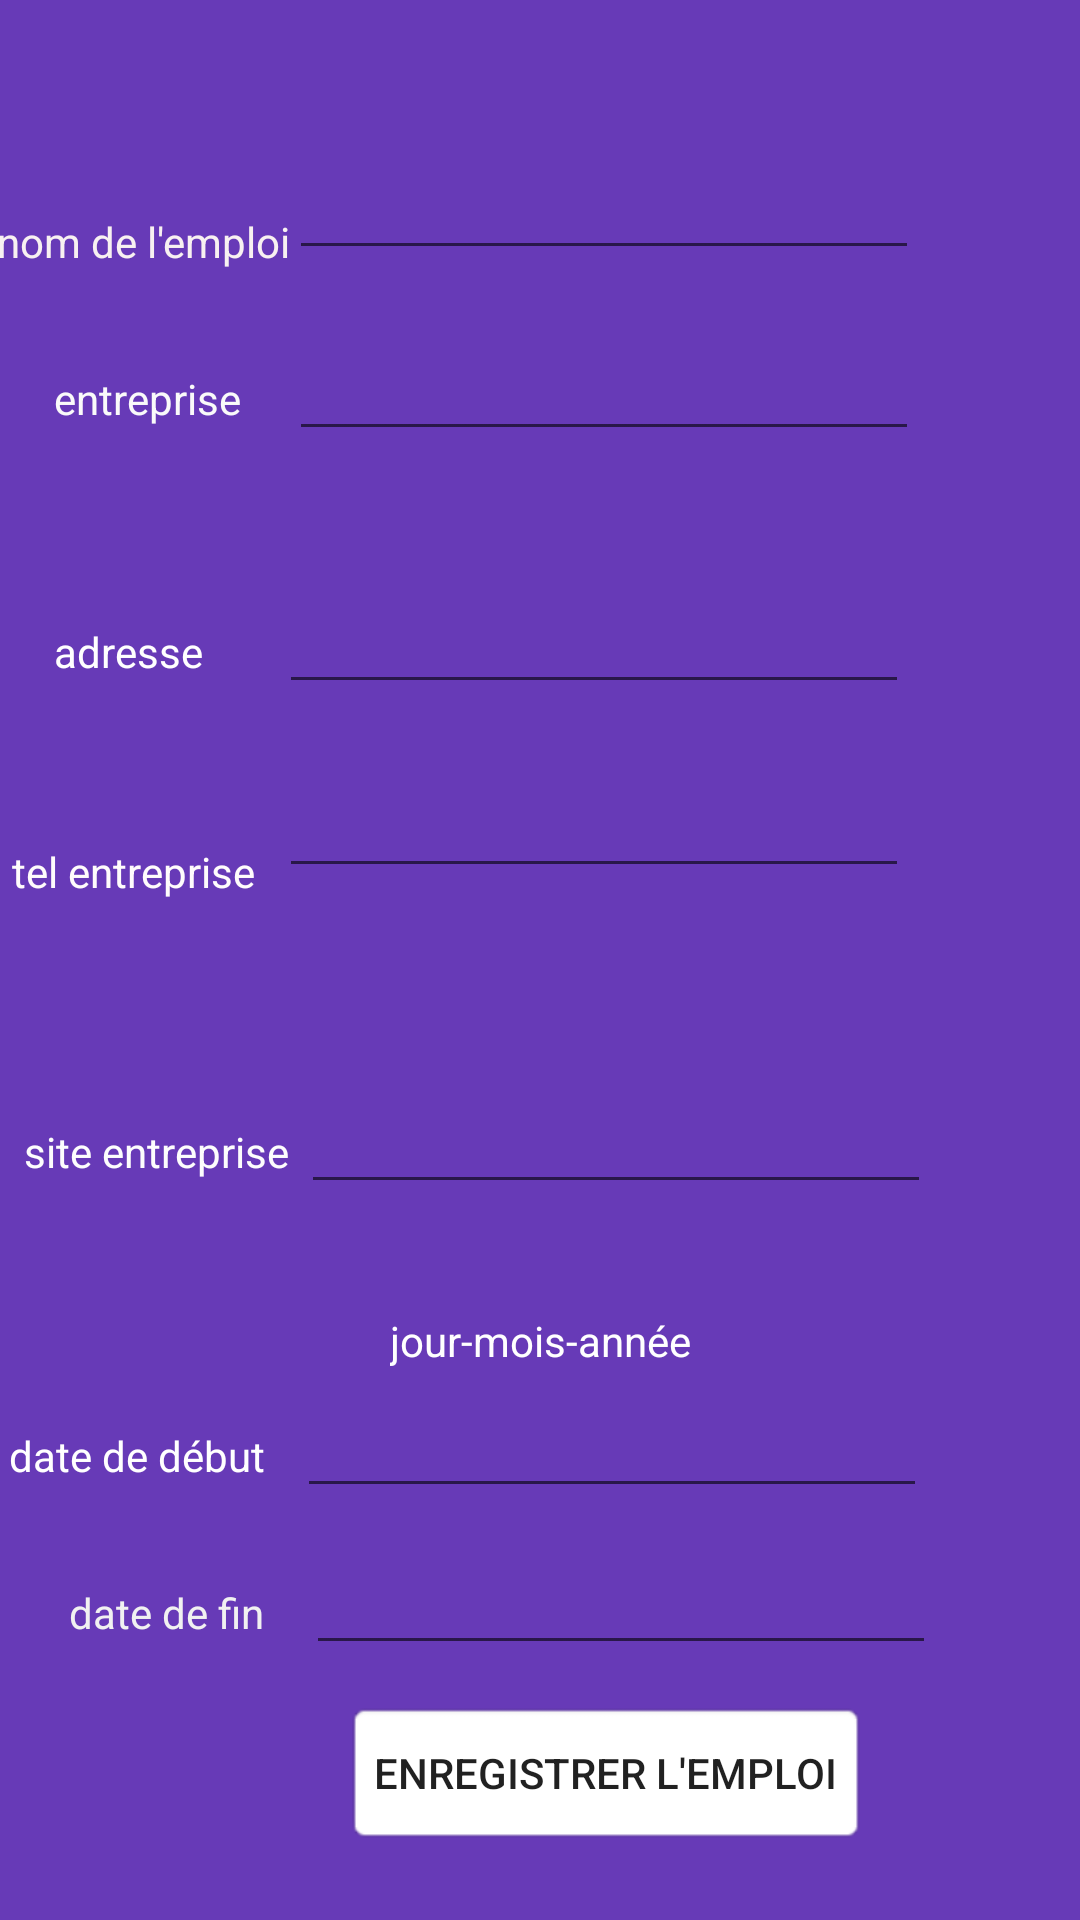

Produce the Android XML layout that renders to this screen, including the resource entries it uses.
<!-- AndroidManifest.xml: application theme Theme.SIOConnect -->
<!-- res/layout/activity_add_work.xml -->
<?xml version="1.0" encoding="utf-8"?>
<androidx.constraintlayout.widget.ConstraintLayout xmlns:android="http://schemas.android.com/apk/res/android"
    xmlns:app="http://schemas.android.com/apk/res-auto"
    xmlns:tools="http://schemas.android.com/tools"
    android:layout_width="match_parent"
    android:layout_height="match_parent"
    android:background="#673AB7"
    tools:context=".Travail.addWork">

    <EditText
        android:id="@+id/new_emploi"
        android:layout_width="wrap_content"
        android:layout_height="wrap_content"
        android:layout_marginBottom="19dp"
        android:ems="10"
        android:inputType="text"
        android:textColor="#FAFAFA"
        app:layout_constraintBottom_toTopOf="@+id/new_nom_org"
        app:layout_constraintStart_toStartOf="@+id/new_nom_org" />

    <EditText
        android:id="@+id/new_nom_org"
        android:layout_width="wrap_content"
        android:layout_height="wrap_content"
        android:layout_marginStart="16dp"
        android:layout_marginBottom="43dp"
        android:ems="10"
        android:inputType="text"
        android:textColor="#FFFFFF"
        app:layout_constraintBottom_toTopOf="@+id/new_org_adresse"
        app:layout_constraintStart_toEndOf="@+id/textView14" />

    <EditText
        android:id="@+id/new_org_adresse"
        android:layout_width="wrap_content"
        android:layout_height="wrap_content"
        android:layout_marginBottom="20dp"
        android:ems="10"
        android:inputType="text"
        android:textColor="#FFFDFD"
        app:layout_constraintBottom_toTopOf="@+id/new_org_tel"
        app:layout_constraintStart_toStartOf="@+id/new_org_tel" />

    <EditText
        android:id="@+id/new_org_site"
        android:layout_width="wrap_content"
        android:layout_height="wrap_content"
        android:layout_marginStart="4dp"
        android:layout_marginTop="64dp"
        android:ems="10"
        android:inputType="text"
        android:textColor="#FFFFFF"
        app:layout_constraintStart_toEndOf="@+id/textView17"
        app:layout_constraintTop_toBottomOf="@+id/new_org_tel" />

    <EditText
        android:id="@+id/new_org_tel"
        android:layout_width="wrap_content"
        android:layout_height="wrap_content"
        android:layout_marginStart="8dp"
        android:layout_marginBottom="4dp"
        android:ems="10"
        android:inputType="phone"
        android:textColor="#FAFAFA"
        app:layout_constraintBottom_toBottomOf="@+id/textView15"
        app:layout_constraintStart_toEndOf="@+id/textView15" />

    <EditText
        android:id="@+id/new_date_debut"
        android:layout_width="wrap_content"
        android:layout_height="wrap_content"
        android:layout_marginEnd="3dp"
        android:layout_marginBottom="11dp"
        android:ems="10"
        android:inputType="text"
        android:textColor="#FFFFFF"
        app:layout_constraintBottom_toTopOf="@+id/new_date_fin"
        app:layout_constraintEnd_toEndOf="@+id/new_date_fin" />

    <TextView
        android:id="@+id/textView11"
        android:layout_width="wrap_content"
        android:layout_height="wrap_content"
        android:layout_marginTop="36dp"
        android:text="jour-mois-année"
        android:textColor="#FFFFFF"
        app:layout_constraintEnd_toEndOf="parent"
        app:layout_constraintStart_toStartOf="parent"
        app:layout_constraintTop_toBottomOf="@+id/new_org_site" />

    <TextView
        android:id="@+id/textView12"
        android:layout_width="wrap_content"
        android:layout_height="wrap_content"
        android:layout_marginStart="3dp"
        android:text="date de début"
        android:textColor="#FFFFFF"
        app:layout_constraintBaseline_toBaselineOf="@+id/new_date_debut"
        app:layout_constraintStart_toStartOf="parent" />

    <TextView
        android:id="@+id/textView13"
        android:layout_width="wrap_content"
        android:layout_height="wrap_content"
        android:text="nom de l'emploi"
        android:textColor="#F8F1F1"
        app:layout_constraintBottom_toBottomOf="@+id/new_emploi"
        app:layout_constraintEnd_toStartOf="@+id/new_emploi" />

    <TextView
        android:id="@+id/textView14"
        android:layout_width="wrap_content"
        android:layout_height="wrap_content"
        android:layout_marginStart="18dp"
        android:text="entreprise"
        android:textColor="#FAFAFA"
        app:layout_constraintBaseline_toBaselineOf="@+id/new_nom_org"
        app:layout_constraintStart_toStartOf="parent" />

    <TextView
        android:id="@+id/textView15"
        android:layout_width="wrap_content"
        android:layout_height="wrap_content"
        android:layout_marginStart="4dp"
        android:layout_marginBottom="340dp"
        android:text="tel entreprise"
        android:textColor="#FFFCFC"
        app:layout_constraintBottom_toBottomOf="parent"
        app:layout_constraintStart_toStartOf="parent" />

    <TextView
        android:id="@+id/textView16"
        android:layout_width="wrap_content"
        android:layout_height="wrap_content"
        android:layout_marginStart="18dp"
        android:text="adresse"
        android:textColor="#FFFFFF"
        app:layout_constraintBaseline_toBaselineOf="@+id/new_org_adresse"
        app:layout_constraintStart_toStartOf="parent" />

    <TextView
        android:id="@+id/textView17"
        android:layout_width="wrap_content"
        android:layout_height="wrap_content"
        android:layout_marginStart="8dp"
        android:text="site entreprise"
        android:textColor="#FDFDFD"
        app:layout_constraintBaseline_toBaselineOf="@+id/new_org_site"
        app:layout_constraintStart_toStartOf="parent" />

    <EditText
        android:id="@+id/new_date_fin"
        android:layout_width="wrap_content"
        android:layout_height="wrap_content"
        android:layout_marginStart="14dp"
        android:layout_marginBottom="12dp"
        android:ems="10"
        android:inputType="text"
        android:textColor="#FFFFFF"
        app:layout_constraintBottom_toTopOf="@+id/button2"
        app:layout_constraintStart_toEndOf="@+id/textView19" />

    <TextView
        android:id="@+id/textView19"
        android:layout_width="wrap_content"
        android:layout_height="wrap_content"
        android:layout_marginStart="23dp"
        android:text="date de fin"
        android:textColor="#F1F1F1"
        app:layout_constraintBaseline_toBaselineOf="@+id/new_date_fin"
        app:layout_constraintStart_toStartOf="parent" />

    <Button
        android:id="@+id/button2"
        android:layout_width="wrap_content"
        android:layout_height="wrap_content"
        android:layout_marginStart="13dp"
        android:layout_marginBottom="25dp"
        android:background="@android:drawable/editbox_background"
        android:onClick="sendJob"
        android:text="Enregistrer l'emploi"
        app:layout_constraintBottom_toBottomOf="parent"
        app:layout_constraintStart_toStartOf="@+id/new_date_fin" />
</androidx.constraintlayout.widget.ConstraintLayout>
<!-- resources referenced by this layout -->
<resources>
  <style name="Theme.SIOConnect" parent="Base.Theme.SIOConnect" />
  <style name="Base.Theme.SIOConnect" parent="Theme.AppCompat.Light">
          <item name="android:windowActionBar">true</item>
          
          
      </style>
</resources>
